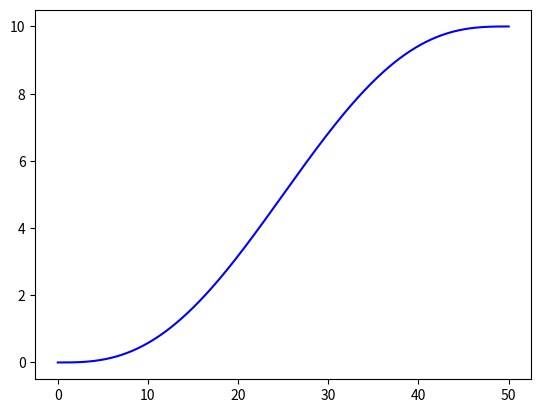

This chart was generated by the following Python code: (Note: this script raises an exception after producing the figure.)
import numpy as np
import matplotlib.pyplot as plt
from scipy.linalg import solve_continuous_are
import math

class VehicleModel:
    def __init__(self, x, y, psi, v, L, dt):
        self.x = x
        self.y = y
        self.psi = psi
        self.v = v
        self.L = L
        self.dt = dt

    def update_state(self, a, delta_f):
        self.x += self.v * np.cos(self.psi) * self.dt
        self.y += self.v * np.sin(self.psi) * self.dt
        self.psi += self.v /self.L * np.tan(delta_f) * self.dt
        self.v += a * self.dt

    def get_state(self):
        return self.x, self.y, self.psi, self.v

    def state_space(self, ref_delta, ref_yaw):
        # A = np.array([[1.0, 0.0, -self.v * self.dt *])
        pass

class LQR:
    def __init__(self):
        pass

    def calRicatti(self, A, B, Q, R):
        max_iter = 500
        eps = 0.01
        Qf = Q
        P = Qf
        for iter in range(max_iter):
            P = solve_continuous_are(A, B, Q, R)
            if iter > 0 and np.max(np.abs(P - P_prev)) < eps:
                break
            P_prev = P
        return P

    def lqrcontrol(self, robot_state, refer_point, A, B, Q, R):
        x = robot_state[0:3] - refer_point[0:3]
        P = self.calRicatti(A, B, Q, R)
        K = -np.linalg.pinv(R + B.T @ P @ B) @ B.T @ P @ A
        u = K @ x
        u_star = u
        return u_star[0,1]


def GenerateReferenceLine():
    # 使用五次多项式生成参考路径
    x = np.linspace(0, 50, 500)
    # 五次多项式系数：y = a*x^5 + b*x^4 + c*x^3 + d*x^2 + e*x + f
    # 这里我们假设一些边界条件来求解多项式系数
    # 假设起点 (0, 0)，终点 (50, 10)，初始斜率0，终点斜率0，初始曲率0，终点曲率0
    
    # 构建系数矩阵和结果向量
    A = np.array([
        [0, 0, 0, 0, 0, 1],           # y(0) = 0
        [50**5, 50**4, 50**3, 50**2, 50, 1],  # y(50) = 10
        [0, 0, 0, 0, 1, 0],           # y'(0) = 0
        [5*50**4, 4*50**3, 3*50**2, 2*50, 1, 0], # y'(50) = 0
        [0, 0, 0, 2, 0, 0],           # y''(0) = 0
        [20*50**3, 12*50**2, 6*50, 2, 0, 0]   # y''(50) = 0
    ])
    b = np.array([0, 10, 0, 0, 0, 0])
    
    # 求解系数
    coeffs = np.linalg.solve(A, b)
    a, b, c, d, e, f = coeffs
    
    # 计算y值
    y = a*x**5 + b*x**4 + c*x**3 + d*x**2 + e*x + f

    # 计算theta角


    # 计算曲率k

    
    # 返回参考路径点
    ref_line = np.column_stack((x, y))
    return ref_line

def calcNearestPoint(x, y, reference_line):
    min_d = float('inf')
    nearest_point = [x, y]
    for [rx, ry] in  reference_line:
        dx = x - rx
        dy = y - ry
        d = np.hypot(dx, dy)
        if d < min_d:
            min_d = d
            nearest_point = [rx, ry]
    return nearest_point, min_d

if __name__ == "__main__":
    ugv = VehicleModel(0, 0, 0, 0, 1, 0.1)
    lqr = LQR()
    ref_line = GenerateReferenceLine()
    figure = plt.figure()
    ax = figure.add_subplot(111)
    ax.plot(ref_line[:, 0], ref_line[:, 1], color='blue')

    init_state = [1, 0]
    for i in range(500):
        robot_state = np.zeros(4)
        robot_state[0] = ugv.x
        robot_state[1] = ugv.y
        robot_state[2] = ugv.psi
        robot_state[3] = ugv.v
        e, k, ref_yaw= calcNearestPoint(robot_state[0], robot_state[1], ref_line)
        ref_delta = math.atan2(L*k, 1)
        A, B = ugv.state_space(ref_delta, ref_yaw)
        delta = lqr.lqrcontrol(robot_state, )
        delta += ref_delta
        ugv.update_state(0, delta)

    plt.show()
